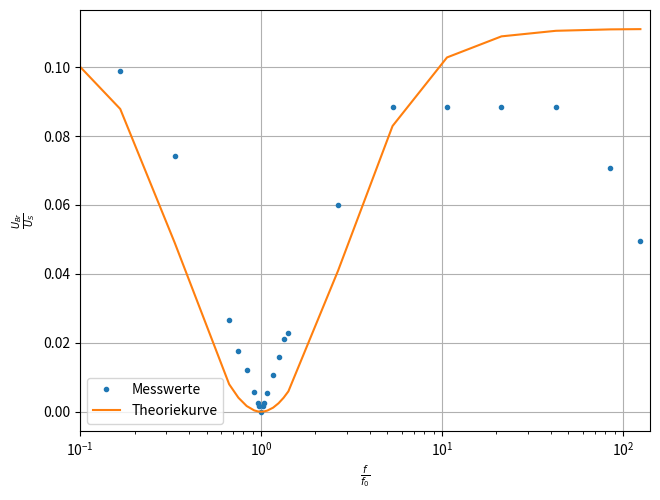

Write the Python code that produced this figure. (Note: this script raises an exception after producing the figure.)
import matplotlib.pyplot as plt
import numpy as np

f = np.array([20,40,80,160,180,200,220,230,235,240,245,250,260,280,300,320,340,640,1280,2560,5120,10240,20480,30000])
U = np.array([300,280,210,75,50,34,16,7,5,0,5,7,15,30,45,60,65,170,250,250,250,250,200,140])
x = f/240
y = U/(1000*2.83)

#plt.subplot(1, 2, 1)
plt.plot(x, y, '.', label='Messwerte')
plt.plot(x, (1)/(9) * ((x**2 -1)**2)/(((1-x**2)**2)+9*x**2), label='Theoriekurve')
plt.xscale('log')
plt.xlim(10**(-1), 10**(2.15))
plt.ylabel(r'$\frac{U_{Br}}{U_{S}}$')
plt.xlabel(r'$\frac{f}{f_0}$')
plt.grid()
plt.legend(loc='best')

#plt.subplot(1, 2, 2)
#plt.plot(x, y, label='Kurve')
#plt.xlabel(r'$\alpha \mathbin{/} \unit{\ohm}$')
#plt.ylabel(r'$y \mathbin{/} \unit{\micro\joule}$')
#plt.legend(loc='best')

# in matplotlibrc leider (noch) nicht möglich
plt.tight_layout(pad=0, h_pad=1.08, w_pad=1.08)
plt.savefig('build/plot.pdf')
